pico-8 play session: hold → + tap 🅾

[t = 1 s] hold → ~1s, tap 🅾 ~2×
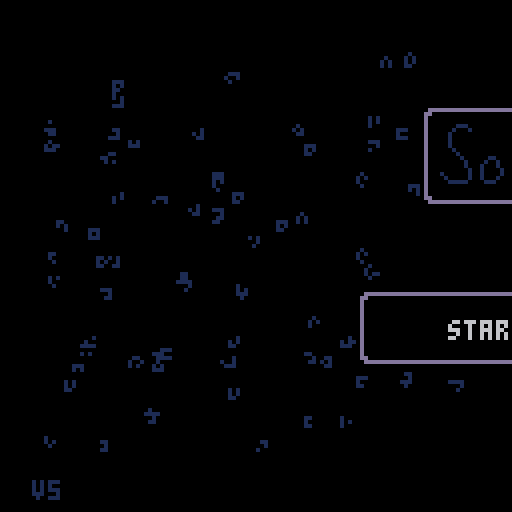
[t = 2 s] hold → ~2s, tap 🅾 ~4×
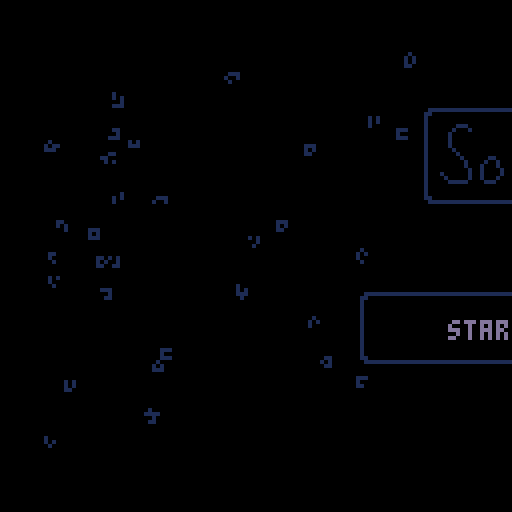
[t = 4 s] hold → ~4s, tap 🅾 ~7×
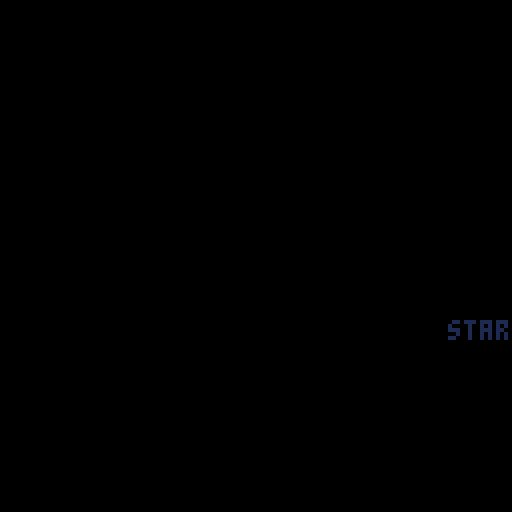

pico-8 cartridge
version 41
__lua__
--sokovirus
--by olivander65

--i hope you enjoy the game! 🐱
--the code was edited with an
--external editor near the end,
--so i don't promise it is
--organized well 웃

--blank desktop=(102*8,16*8)

function _init()
	ver="v5"
	mode=0 --0 for normal game, 1 for playlevel
	completedworlds={0,0,0}
	acheivement={0,0,0}
	menustars={0,0,0}
	debug={""}
	steps={0,0,0,0,0,0,0,0,0,0,0,0}
	beststeps={0,0,0,0,0,0,0,0,0,0,0,0}
	totalsteps=0
	--load cart data
	cartdata("sokovirus")
	menuitem(1, "reset data",
	function() clearcart() sfx(53) end
	)
	--load worlds and acheivements
	for i = 1,3 do
		completedworlds[i]=dget(i-1)--0,1,2
		acheivement[i]=dget(i+2)--3,4,5
		menustars[i]=dget(i+30)--31-33
	end

	totalsteps=dget(18)
	restartslide=false
	continue=false
	if completedworlds[1]+completedworlds[2]+completedworlds[3]>0 then
		continue=true
		--load steps data
		loadsteps()
	end

	
	--screen shake variables
	intensity = 0
	shake_control = 2
	ground_tile = 49
	goal_tile = 1
	--game timer
	t=0
	fadeperc=1
	
	cam_x,cam_y=0,0
	p_x,p_y=22,10
	level=1
	servertext={"server 1","server 2","server 3","stats"}
	servertextex={" - corpotech"," - xz news", " - safelink",""}
	--normal,squish up,squish right
	p_anims={112,116,117,118}
	
	p_ani=p_anims[1]
	--camera pos per lvl
	levelx={17,34,51,68,85,102,0,17,34,51,68,85,102}
	levely={0,0,0,0,0,0,16,16,16,16,16,16,16}

	--player pos per lvl
	plx={20,38,59,73,88,107,2,22,41,54,73,87}
	ply={9,10,12,7,8,9,26,22,22,25,25,25}
	
	newstext = "breaking news: an unknown computer virus is sweeping the city. lock your pc!"

	hubtext = {
		{">password: **********",
		">ipscan 132.55.23.1.8080",
		">select a server to begin"},
		{">message from employer:",
		">corpo tech down.",
		">two more to go. . ."},
		{">message from employer:",
		">news services disrupted.",
		">two more to go. . ."},
		{">message from employer:",
		">security measures dusted",
		">two more to go. . ."},
		{">message from employer:",
		">one last server. . .",
		">don't expect gratitude"},
	}

	boxtles={5,6,7,8,9,10,11}
	goaltles={21,22,23,24,25,26,27}

	dpal={0,1,1,2,1,13,6,4,4,9,3,13,1,13,14}

	dirx={-1,1,0,0,1,1,-1,-1}
	diry={0,0,-1,1,-1,1,1,-1}
	
	box={}
	goal={}
	--lock stuff
	lock={0,0,0}--keeps track of completed locks
	locksprite={64,64,64}
	lockpuff=0
	locktimer=0
	
	optsteps={30,35,65,75,100,115,115,50,50,115,100,62}--optimal steps
	slbx=nil --SLIDE BOX
	
	--particles
	part={}
	--scanline stuff
	showscan=true
	yscan=38
	yscanstart=38
	yscanend=120 -- -42+1

	blinkframe=0--used to blink text
	blinkcolor=7
	blinkindex=1
	menucountdown=-1
	init_menu()
	--used in wait function
	wait_time=0
	next_function=init_menu
	coin_puff=false
	show_coin=true
	templvl=level
	newsworks=true
end


function init_level()
	--music(32,1000)--level music
	yscan=yscanstart
	goal={}
	box={}
	buttbuff=-1	
	p_ox,p_oy=0,0--PLAYER OFFSET
	--OFFSET ALLOWS PLAYER TO SLIDE
	--INTO A GIVEN SPOT WITHOUT
	--LOSING POSITION		
	p_flp=false
	p_mov=nil
	p_t=0--ANIMATION TIMER (0 TO 1)
	_upd=upd_refresh_level
	_drw=drw_level
	--music(32,1000)
end
-->8
--update


function _update()
	blinktext()
	if intensity > 0 then shake() end
	t+=1--where we are in the anim
	_upd()
	--update particles
	updateparts()
end 

function lockanim(i)
	if locktimer<=1 then
		locksprite[i]+=2
	end
	locktimer-=1
end

function upd_open_lock()
	--prepare lock animation
	local lockdone = true
	for i=1,3 do
		--check to see if lock has animated
		if lock[i]==1 and locksprite[i]<70 then
			if locktimer<1 then
				lockpuff=i
				locktimer=5
			end
			lockanim(i)
			lockdone = false
		end
	end	
	if lockdone then
		wait_time=30
		next_function=upd_refresh_level--next function after wait
		_upd=upd_wait
	end
end


function upd_wait() 
	if wait_time <=0 then
		_upd=next_function
		fadeout(0.5)
	end
	wait_time-=1
	
end
function upd_wait_level_end()
	show_coin=false
	if wait_time <=0 then
		show_coin=true
		
		gameover = completedworlds[1]*completedworlds[2]*completedworlds[3]
		if gameover == 1 then
			init_gameover()
			music(0,10)
		else
			init_hub()
		end
		
		fadeout(0.5)
	end
	wait_time-=1
end

function loadsteps()
	for i=1,12 do
		steps[i]=dget(i+5)--6-17
	end
end

function init_gameover()
	--save menu stars
	for i=1,3 do
		dset(i+30,max(acheivement[i],menustars[i]))--31-33
		menustars[i]=dget(i+30)--31-33
	end
	
	--reset
	completedworlds={0,0,0}
	acheivement={0,0,0}
	steps={0,0,0,0,0,0,0,0,0,0,0,0}
	continue=false
	savecart()
	_upd=upd_gameover
	_drw=drw_gameover
end

function drw_gameover()
	cam_x=0
	cam_y=0
	camera(cam_x,cam_y)
	cls()
	rectfill2(1*8-2,5*8-2,14*8+4,10*8+3,0)--pc background color
	map()
	drawacheivements(menustars)
	rectfill2(2,126,16*8-4,2,6)--lower pc (prevent showing in shake)

	add_ani(p_ani,p_ani+3,16,4,10,40,false)
	print("thanks for playing!!!",22,40,11)
	add_ani(p_ani,p_ani+3,16,4,110,40,true)

	print("total game steps: "..totalsteps,34,48,3)
	
	--(_sa,_ea,_delay,_spd,_x,_y,_flp)
	add_grid(37,43,4,4,4*8,7*8,2,2)
	add_grid(37,43,3,4,7*8,7*8,2,2)
	add_grid(37,43,6,4,10*8,7*8,2,2)

	--circle for gold virus
	circfill(8*8+1,11*8+1,14,1)--outer circle
	circfill(8*8,11*8,14,11)--outer circle
	circfill(8*8,11*8,12,3)--inner circle
	
	
	local rtxt = "press ❎ to exit"
	print(rtxt,hcenter(rtxt),8*14,5)
	palt(0,false)
	palt(14,true)
	drawgrids()--draw grid animations
	draw_bas_ani()
	sdrawgrid(78,7*8,10*8+sin(time()-1),2,2)--gold virus
	palt(0,true)
	palt(14,false)
	drawparts()--particles
	draw_scanline()
end

function upd_gameover()
	if rnd(10)<1 then
		particleshatter(rnd(104),rnd(100),30,{7,10,9,1})
	end
	if btnp(5) then
		init()
	end
end

function checkacheivement(world,start)
	local give = true
	for i = start,start+3 do
		if steps[i]>optsteps[i] then
			give = false
		end
	end
	if give then
		acheivement[world]=1
	else
		acheivement[world]=-1--failed
	end
end

function savecart()
	if mode==0 then--story save
		for i = 1,3 do
			dset(i-1,completedworlds[i])--0,1,2
			dset(i+2,acheivement[i])--3,4,5
		end
	end
	--save steps data
	for i=1,12 do
		if steps[i]>0 then
			if mode==0 then
				dset(i+5,steps[i])--start at 6-17
			end
			if beststeps[i]==0 then
				beststeps[i]=steps[i]
				dset(i+18,steps[i])--save best steps
			elseif beststeps[i]>steps[i] then
				beststeps[i]=steps[i]
				dset(i+18,steps[i])--save best steps
			end
		end
	end
	dset(18,totalsteps)
end

function clearcart()
	for i=0,33 do
		dset(i,0)--reset cart data
	end
	extcmd("reset")
end

function newgame()
	for i=0,17 do
		dset(i,0)--reset cart data
		--keep steps and beststeps
	end
	completedworlds={0,0,0}
	acheivement={0,0,0}
	reload(0x1000, 0x1000, 0x2000)--reload map
	steps={0,0,0,0,0,0,0,0,0,0,0,0}
	init_hub()
	
	
end

function upd_game()
	btn_buffer()
	slideinamim()
	do_btn_buffer(buttbuff)
	buttbuff=-1
	if checksolved() then	
		if mode==0 then--story
			if level%4 == 0 then--end of world
				if level<5 then
					completedworlds[1]=1
					checkacheivement(1,1)
				elseif level<9 then
					completedworlds[2]=1
					checkacheivement(2,5)
				else
					completedworlds[3]=1
					checkacheivement(3,9)
				end
				wait_time=40
				_upd=upd_wait_level_end
				coin_puff=true
				savecart()
				sfx(53)--end world
			else
				intensity += shake_control--set the camera to shake
				level+=1
				modlvl=(level-1)%4+1
				lock[modlvl-1]=1--unlock previous lock
				_upd=upd_open_lock
				savecart()
				sfx(54)--end level
			end		
		elseif mode == 1 then--levels
			fadeout(0.5)
			savecart()		
			init_playlevel()
			
			sfx(54)--end level
		end
		
	end
end

function blinktext()
	local colors = {3,11,12,7}
	blinkframe+=1
	if blinkframe>blinkspeed then
		blinkframe=0
		blinkindex+=1
		if blinkindex > #colors then
			blinkindex=1
		end
		blinkcolor=colors[blinkindex]

	end
	
end

-->8
--draw

--WORKS FOR 2x2 AND SINGLE FRAME ANIMS
function create_ani_list(_sa,_ea,_delay,grid)
	local _ani={}
	--add delay
	if _delay>0 then
		for x=0,_delay do
			add(_ani,_sa)
		end
	end
	--add normal frames

	local length=_ea
	local skip=0
	if grid then
		length=(_ea-_sa)/2+_sa
	end
	for x=_sa,length do
		add(_ani,x+skip)
		if grid then
			skip+=1
		end
	end
	return _ani
end

function add_ani(_sa,_ea,_delay,_spd,_x,_y,_flp)
	local _ani = create_ani_list(_sa,_ea,_delay,false)
	local a={
		ani=_ani,
		spd=_spd,--SPD OF ANI LOWER BETTER?
		x=_x,
		y=_y,
		flp=_flp
	}
	add(anims,a)
end



function draw_bas_ani()
	for a in all(anims) do
		fm=getframe(a.ani,a.spd)
		drawspr(fm,a.x,a.y,a.flp)
	end
end

--ONLY ADD 2x2 ANIMATED GRIDS
function add_grid(_sa,_ea,_delay,_spd,_x,_y,_w,_h)
	
	local _ani=create_ani_list(_sa,_ea,_delay,true)
	
	local a={
		ani=_ani,
		spd=_spd,
		x=_x,
		y=_y,
		w=_w,
		h=_h

	}
	add(grids,a)
end

function drawgrids()
	for g in all(grids) do
		--SINCE LOOP STARTS AT 0
		gw,gh=g.w-1, g.h-1	
		for x=0,gw do
			for y=0,gh do
				sp=getframe(g.ani,g.spd)
				drawspr(y*16+sp+x,g.x+x*8,g.y+y*8,false)
			end
		end
	end
end


function sdrawgrid(stspr,_x,_y,_w,_h)
	_w,_h=_w-1,_h-1--since start 0	
	for x=0,_w do
		for y=0,_h do		
			drawspr(y*16+stspr+x,_x+x*8,_y+y*8,false)
		end
	end
end

function getframe(ani,spd)
	return ani[flr(t/spd)%#ani+1]
end

function drawspr(_spr,_x,_y,_flp)
	spr(_spr,_x,_y,1,1,_flp)	
end

function drawdeskandlocks()
	--(sa,ea,delay,spd,x,y,flp)
	--lower bar
	rectfill2(cam_x+1*8,cam_y+24,13*8+6,8,5)
	rectfill2(cam_x+1*8+1,cam_y+25,13*8+4,6,1)
	--if story mode
	if mode==0 then
		--monitor
		add_ani(96,98,0,6,cam_x+3*8,cam_y+1*8,false)
		--chord
		add_ani(99,102,4,4,cam_x+4*8,cam_y+1*8,false)
		--draw desk
		sdrawgrid(45,cam_x+2*8,cam_y+1*8,3,2)
		
		if coin_puff then
			particleshatter(16*3+cam_x+5*8+4,cam_y+1*8+4,15,{7,11,3})
			particleshatter(16*3+cam_x+5*8+4,cam_y+1*8+4,15,{7,11,3})
			particleshatter(16*3+cam_x+5*8+4,cam_y+1*8+4,15,{7,11,3})
			coin_puff=false			
		end
		if show_coin then--draw coin
			add_grid(37,43,4,4,16*3+cam_x+5*8,cam_y+1*8,2,2)
		end
	end
	drawgrids()--draw grid animations
	drawparts()--particles
	if mode==0 then
		drawlock()
	end
	draw_bas_ani()--draw non-grid animations
end

function drawbox(b)
 	drawspr(b.tle,b.x*8+b.ox,b.y*8+b.oy,false)
end

function drawlock()
	for i=1,3 do
		
		sdrawgrid(locksprite[i],16*(i-1)+cam_x+5*8,cam_y+1*8,2,2)
		if lockpuff == i then
			particlepuff(16*(i-1)+cam_x+5*8+4,cam_y+1*8+4,{7,6,5})--draw puff
			lockpuff=0
		end
	end	
end



function _draw()
	grids={}
	anims={}
	_drw()
	checkfade()
	--draw debug
	local offst=0
	for txt in all(debug) do
		print(txt,cam_x+10,cam_y+offst,8)
		offst+=8
	end
end

function drw_level()
	cls()
	rectfill2(cam_x+1*8-2,cam_y+5*8-2,14*8+4,10*8+3,0)--pc background color
	--CHANGE TRANSPARENCY COLR
	drawspr(21,cam_x+14*8,cam_y+4*8,false)--draw pc logo (has pink)
	palt(0,false)
	palt(14,true)
	map()
	for b in all(box) do
		drawbox(b)
	end
	--draw player
	if p_ani == p_anims[1] then
		add_ani(p_ani,p_ani+3,4,4,p_x*8+p_ox,p_y*8+p_oy,p_flp)
	else
		add_ani(p_ani,p_ani,4,4,p_x*8+p_ox,p_y*8+p_oy,p_flp)
	end
	--draw everything else in the game
	drawdeskandlocks()
	oprint8("level "..templvl,cam_x+hcenter("level "..templvl),cam_y+1,11,1)
	print("steps: "..steps[templvl].."/"..optsteps[templvl],cam_x+44+slidetimer,cam_y+26,6)
 	--RETURN TRANSPARENCY COLR
	palt(0,true)
	palt(14,false)
	draw_scanline()
	rectfill2(cam_x+2,cam_y+126,16*8-4,2,6)--lower pc (prevent showing in shake)
end

--tool

function oprint8(_t,_x,_y,_c,_c2)
	for i=1,8 do
		print(_t,_x+1,_y+diry[i],_c2)		
	end
	print(_t,_x,_y,_c)
end

function rectfill2(_x,_y,_w,_h,_c)
	rectfill(_x,_y,_x+max(_w-1,0),_y+max(_h-1,0),_c)
end
function rrectfill2(_x,_y,_w,_h,_c)--draws box with round corner
	rectfill2(_x,  _y+1,_w,_h-2,_c)
	rectfill2(_x+1,_y  ,_w-2,_h,_c)
end

function wait(_wait)
 repeat
		_wait-=1
		flip()
	until _wait<0
end
-->8
--gameplay

function moveplayer(dx,dy)--direction x and y are either 0, 1, or -1
	local newpx=p_x+dx
	local newpy=p_y+dy	
	
	if dx<0 then
		p_flp=true
	elseif dx>0 then
		p_flp=false
	end
	--planned tile to move to
	local tle=mget(newpx,newpy)
	--checkbox
	p_wall=false--used to change animations
	local bx = checkbox(newpx,newpy)
	--wall or box flag
	if fget(tle,0) or bx then
		p_sox=dx*8
		p_soy=dy*8
		p_ox,p_oy=0,0		
		p_mov=pbump--set to bump
		--box flag
		if bx then
			slbx=bx
			bx.dx=dx
			bx.dy=dy
		else
			sfx(61)--bump wall noise
		end
		p_wall=true
	else
		steps[level]+=1
		totalsteps+=1
		--no wall or box
		sfx(63)--walk sfx
		
		p_x+=dx
		p_y+=dy
		
		--SET OFFSET USED IN player loop
		p_sox=-dx*8
		p_soy=-dy*8
		
		p_ox,p_oy=p_sox,p_soy
		p_mov=pslide--set to slide into place
	end
	_upd=upd_p_loop--set player loop
	p_t=0
	
	
	
end

--this pauses player movement
--to animate
function upd_p_loop()
	btn_buffer()

	--wall animations
	if p_sox==0 then
		if p_wall then
			p_ani=p_anims[3]--bump wall
		else
			p_ani=p_anims[2]--squish up
		end
	else
		if p_wall then
			p_ani=p_anims[2]--squish left
		else
			p_ani=p_anims[3]--squish left
		end
	end
	p_t=min(p_t+0.3,1)

	p_mov() --moves the player offset by
	--trail particle
	particletrail(p_x*8+p_ox,p_y*8+p_oy)
	if p_t==1 then
		--call slide box
		p_ani=p_anims[1]--normal
		_upd=upd_game
		if slbx then
			movebox()
		end
	end
end

function pslide()
	p_ox=p_sox*(1-p_t)
	p_oy=p_soy*(1-p_t)
end

function pbump()
	local tme=p_t
	--go back the second half of the animation
	if p_t>0.5 then
		tme=1-p_t
	end
		p_ox=p_sox*tme
		p_oy=p_soy*tme
end

function btn_buffer()
	if buttbuff==-1 then
		buttbuff=getinput()
	end
end

function getinput()
	for i=0,5 do
		if btnp(i) then
			return i
		end
	end 
	return -1
end

function do_btn_buffer(_btn)
	if 0<=_btn and _btn<4 then
		moveplayer(dirx[_btn+1],diry[_btn+1])	
	end
 	if _btn==4 then--x key
		restartlevel()
 	end
	if _btn==5 and mode==1 then
		sfx(61)--select noise
		fadeout()
		init_playlevel()
	end
end

function restartlevel()
	particlepuff(p_x*8,p_y*8,{7,11,3})
	restartslide=true
	init_codeslide()
	steps[level]=0
end
 
function init_codeslide()
	intensity += shake_control--set the camera to shake
	sfx(60)--slide noise
	--set the offset counter

	p_sox=(p_x-plx[level])*8--used to set p_ox (starting offset)
	p_soy=(p_y-ply[level])*8--used to set p_oy
	--set player to starting location
	p_x=plx[level]
	p_y=ply[level]
	p_ox,p_oy=p_sox,p_soy
	p_mov=pslide
	_upd=upd_codeslide--set player loop
	p_t=0
end

function upd_codeslide()
	btn_buffer()
	p_t=min(p_t+0.1,1)
	p_ani=p_anims[4]
	p_mov() --moves the player offset by
	particlecode(p_x*8+p_ox,p_y*8+p_oy,17,{7,11,3})--code trail particle
	if p_t==1 then
		particlepuff(p_x*8,p_y*8,{7,11,3})
		--call slide box
		p_ani=p_anims[1]--normal
		init_level()
	end
end

function checksolved()
	local solved = true	
	for g in all(goal) do
		if checkbox(g.x,g.y) then
			mset(g.x,g.y,goal_tile)
			if not g.flg then
				g.flg = true
				sfx(59)--click square into place
				intensity += 0.5--set the camera to shake
				particleshatter(g.x*8,g.y*8,15,{11})
  			end
		else
			mset(g.x,g.y,g.gf)
			g.flg=false
			solved = false
		end
	end
	return solved
end

function upd_refresh_level()
	local lx=levelx[level]
	local ly=levely[level]
	steps[level]=0
	if restartslide then
		restartslide=false
		slidetimer=0
	else
		slidetimer=40
	end
	menu_anim = true--used for menu animations
	reload(0x1000, 0x1000, 0x2000)
	--restart lock for new world
	if level==5 or level == 9 or level == 1 then
		lock={0,0,0}
		locksprite={64,64,64}
	end
	cam_x=8*lx
	cam_y=8*ly
	camera(cam_x,cam_y)--pixel location
	--player stuff
	if plx[level]+ply[level]>0 then
		p_x=plx[level]
		p_y=ply[level]
	else
		p_x=lx+1
		p_y=ly+5
	end

	--INITIALIZE BOX AND GOAL
	box={}
	goal={}
	--LOAD UP THE BOXES AND GOALS
	for x=lx,lx+15 do
		for y=ly,ly+15 do
			tle=mget(x,y)
			--ALL THE BOX TYPES
			for t in all(boxtles) do
				if t==tle then
					particlepuff(x*8,y*8,{7,6,5})
					addbox(tle,x,y)
					palt(0,false)
					palt(14,true)
					mset(x,y,ground_tile)--SET GROUND TYLE
					palt(0,false)
					palt(14,true)
				end
			end
			--ALL THE GOAL TYPES
			for t in all(goaltles) do
				if t==tle then
					addgoal(tle,x,y)
				end
			end
		end
	end
	
	templvl=level--set the temp level to the actual level
		--set the state for the game
	_upd=upd_game 
	_drw=drw_level
end


-->8
--ui and juice

function shake()
	local shake_x=rnd(intensity) - (intensity /2)
	local shake_y=rnd(intensity) - (intensity /2)
  
	--offset the camera
	camera( shake_x + cam_x, shake_y + cam_y)
  
	--ease shake and return to normal
	intensity *= .9
	if intensity < .3 then 
		intensity = 0 
		camera(cam_x,cam_y)
	end
  end


function draw_scanline()
	--(_x,_y,_w,_h,_c)
	if showscan then
		rectfill2(cam_x+6,cam_y+yscan,116,1,3)

		showscan = false
	else
		showscan = true
		if yscan >= yscanend then
			yscan = yscanstart
		else
			yscan+=1
		end
		showscan=true
	end
end

function dofade()
 local p,kmax,col,k=flr(mid(0,fadeperc,1)*100)
 for j=1,15 do
  col = j
  kmax=flr((p+j*1.46)/22)
  for k=1,kmax do
   col=dpal[col]
  end
  pal(j,col,1)
 end
end


function fadeout(spd,_wait)
 if (spd==nil) spd=0.04
 if (_wait==nil) _wait=0
 repeat
  fadeperc=min(fadeperc+spd,1)
  dofade()
  flip()
 until fadeperc==1
 wait(_wait)
end

function checkfade()
	if fadeperc>0 then
		fadeperc=max(fadeperc-0.04,0)
		dofade()
	end
end


--menu
--(will move to ui when done)

function init_menu()
	blinkspeed=10
	music(0,10)
	frame=0
	msg={
		lines={},
		pos=0,
		rate=2,
		len=0
	     }
	     
	lines={
		"----------------------",
		">message from employer:",
		">your mission is the",
		">following,",
		">1) load user 42.42.10",
		">2) execute server scan",
		">3) break their ice",
		">3) delete all files",
		" .  .  .",
		">failure is not an option.",
	     }
	setmsg(lines)
	slidetimer = 200--used for menu animations
	menu_anim = true--used for menu animations
	if continue then
		menuoptions={"continue game","start new game","play a level"}
	else
		menuoptions={"start new game","play a level"}
	end
	
	menuselect=1
	menutext=menuoptions[menuselect]--set initial text
	--menu text moving
	m_ox=0
	mdx=0--menu direction x
	reversemenu=false
	_upd=upd_menu
	_drw=drw_menu
	
end

function hcenter(s)
	return 64-#s*2
    end

--might not use opening message
function updatemessage()
	if (frame%msg.rate==0) then
		msg.pos+=1
	end   
	frame+=1
end

function menuparticles()
	--create particles
	for i=1,3 do
		local rx = rnd(104)--random place to start rain
		local ry = rnd(100)
		local age = rnd(50)+10 -- age of particle
		particlecode(8+rx,10+ry,age,{11,3,1})
	end
end

function init_slidemenu()
	--add slide logic
	p_t=0
	m_sox=mdx*16
	sfx(63)
	m_ox=m_sox
	_upd=upd_slidemenu
	menutext=menuoptions[menuselect]

end


function upd_slidemenu()
	--slide
	p_t=min(p_t+0.4,1)
	m_ox=m_sox*(1-p_t)
	--return hub control
	if p_t==1 then
		_upd = upd_menu
		p_t=0
	end
end


function upd_menu()
	--updatemessage()
	mdx=0
	menuparticles()
	if menucountdown<0 then
		local _btn = getinput()
		if _btn==4 then
			sfx(47)--start game
			music(-1)--stop music
			blinkspeed=1
			menucountdown=20	
		elseif _btn==0 and menuselect>1 then --left
			menuselect-=1
			mdx=-1
			init_slidemenu()
		elseif _btn==1 and menuselect<#menuoptions then --right
			menuselect+=1
			mdx=1
			init_slidemenu()
		end
	else
		menucountdown-=1
		if menucountdown<=0 then			
			menucountdown=-1
			fadeout()
			part={}--clear particles
			if #menuoptions==3 then
				if menuselect==1 then
					init_hub()--continue
				elseif menuselect==2 then
					newgame()
				elseif menuselect==3 then
					init_playlevel()
				end
			else
				--new game
				if menuselect==1 then
					newgame()
				elseif menuselect==2 then
					init_playlevel()
				end
			end
			
		end
	end
end


function drw_menu()
	cls()
	drawparts()--particles

	--draw splash image
	rrectfill2(30+slidetimer,27,69,24,6)--outline
	rrectfill2(31+slidetimer,28,67,22,0)--center
	sdrawgrid(103,32+slidetimer,31,8,2)--(stspr,_x,_y,_w,_h)
	
	--character
	rrectfill2(54-slidetimer,52,20,20,6)--outline
	rrectfill2(55-slidetimer,53,18,18,0)--center
	
	add_ani(p_ani,p_ani+3,16,4,60-slidetimer,58,false)--(_sa,_ea,_delay,_spd,_x,_y,_flp)

	--menu prompt
	--(_x,_y,_w,_h,_c)
	rrectfill2(14+slidetimer,73,100,18,6)--outline
	rrectfill2(15+slidetimer,74,98,16,0)--center
	if menuselect==1 then
		for i=1,3 do
			if menustars[i]==1 then
				local colr=10+2*i
				oprint8("★", 44+8*i+slidetimer+m_ox, 90+sin(time()),8+2*i,1)
			end
		end
	end
	
	oprint8(menutext,hcenter(menutext)+slidetimer+m_ox,80,blinkcolor,1)
	if menuselect>1 then
		oprint8("⬅️",18+slidetimer-sin(time()*2),80,12,1)
	end
	if menuselect<#menuoptions then
		oprint8("➡️",101+slidetimer+sin(time()*2),80,12,1)
	end

	palt(0,false)
	palt(14,true)
	draw_bas_ani()
	palt(0,true)
	palt(14,false)
	
	print(ver,8,120,5)
	slideinamim()

end

function slideinamim()
	if menu_anim then
		if slidetimer < 0 then
			slidetimer += 2
			if slidetimer == 0 then
				menu_anim = false
			end
		
		elseif slidetimer > -32 then
			slidetimer -= 4
		end
	end

end


function drawmessage()
	offset=0
	y=0

	if(frame%msg.rate==0 and msg.pos<msg.len) then
		if sfx1 then
		 	sfx(50)--type noise
		else
			sfx1=true
		end
	end
	for l in all(msg.lines) do
		off=msg.pos-offset
		if (off<0) then
			break
		end

		linepos=min(#l,off)
		if l[linepos]==" " then
			sfx1=false
		end
		out=sub(l,0,linepos)
		print(out,wnd.l+5,wnd.t+y+5,3)
		offset+=#l
		y+=6
	end
end

function init_playlevel()
	--load best steps
	for i=1,12 do
		beststeps[i]=dget(i+18)--19-30
	end
	lvlsel=0
	lvl_y=8*(lvlsel)+15
	lvl_oy,lvl_soy=0,0
	mode=1
	cam_x,cam_y=0,0
	camera(cam_x,cam_y)
	_drw=drw_playlevel
	_upd=upd_playlevel
	
end


function upd_playlevel()
	local _btn=getinput()
	if _btn==⬆️ then	--up
		prevlvlsel=lvlsel
		lvlsel=(lvlsel-1)%12
		sfx(52)--move cursor noise
		init_lvlselmove()
	elseif _btn==⬇️ then--down
		prevlvlsel=lvlsel
		lvlsel=(lvlsel+1)%12
		sfx(52)--move cursor noise
		init_lvlselmove()
	elseif _btn==🅾️ then
		intensity += shake_control--set the camera to shake
		for i=0,7 do
			particlepuff(26+i*10, lvl_y+lvl_oy,{6,5,1})	
			particleshatter(26+i*10, lvl_y+lvl_oy,15,{11})	
		end
		sfx(51)--select noise
		music(-1)
		level=lvlsel+1
		_upd = upd_wait_for_particle--load the level
	elseif _btn==❎ then
		--return to menu
		sfx(61)--select noise
		init_menu()
		fadeout()
	end
end

function init_lvlselmove()
	p_t=0
	--if we are going from 0->3 or 3->0
	if (prevlvlsel == 11 and lvlsel == 0)
	or  (prevlvlsel==0 and lvlsel==11) then
		lvl_oy=0
		p_t=1
	else
		lvl_soy=8*(prevlvlsel-lvlsel)
		lvl_oy=lvl_soy
	end
	lvl_y=8*(lvlsel)+15
	_upd = upd_lvlselcursor_loop
end

--used to move the cursors and shake them
function upd_lvlselcursor_loop()
	--slide
	p_t=min(p_t+0.4,1)
	lvl_oy=lvl_soy*(1-p_t)
	--particles
	particlerectangle(26,lvl_y+lvl_oy,80)
	--return hub control
	if p_t==1 then
		_upd = upd_playlevel
	end
end


function drw_playlevel()
	cls(5)
	--(_x,_y,_w,_h,_c)
	rrectfill2(14,4,100,120,6)--outline of page
	rrectfill2(15,5,98,118,0)--center of page
	oprint8("select a level",hcenter("select a level"),8,11,1)
	drawparts()--particles
	for i=1,12 do
		local colr=3--dark green
		if i==(lvlsel+1) then
			colr=11--light green (for text)
			rectfill2(26,lvl_y+lvl_oy,80,7,3)
		end
			print("level "..i,26,8+i*8,colr)
			local best = beststeps[i]
			if best==0 then
				best=""
			end
			print("score: "..best,64,8+i*8,colr)		
	end
	local rtxt = "press ❎ to exit"
	print(rtxt,hcenter(rtxt),8*14+2,5)

end

--might not use opening message
function setmsg(lines)
	msg.lines=lines
	msg.pos=0
	msg.len=0
	sfx1=false
	for l in all(lines) do
	 msg.len+=#l
	end
end

--hub

function sethubtext()
	local c = completedworlds
	if cmplist(c,{0,0,0}) then
		return hubtext[1]
	elseif cmplist(c,{1,0,0}) then
		return hubtext[2]
	elseif cmplist(c,{0,1,0}) then
		return hubtext[3]
	elseif cmplist(c,{0,0,1}) then
		return hubtext[4]
	elseif c[1]+c[2]+c[3]>1 then
		return hubtext[5]
	end


	return ""
end

function cmplist(_a,_b)
	for i=1,#_a do
		if _a[i]!=_b[i] then
			return false
		end
	end
	return true
end


function init_hub()
	mode=0--story mode
	hubsel=0
	hub_x, hub_y=0,8*(9+2*hubsel)
	hub_oy,hub_soy=0,0
	cam_x,cam_y=0,0
	camera(0,0)	
	msg={
		lines={},
		pos=0,
		rate=2,
		len=0
	     }
	wnd={l=9,t=40}        
	lines=sethubtext()
	setmsg(lines)

	_upd=upd_hub
	_drw=drw_hub
	music(24,100)--hub music
end


function upd_wait_for_particle()
	if #part <= 0 then
		--level=4-- (used for debuging)
		init_level()
		fadeout()
	end
end

function init_hubmove()
	p_t=0
	--if we are going from 0->3 or 3->0
	if prevhubsel + hubsel == 3 and (prevhubsel==0 or hubsel==0) then
		hub_oy=0
		p_t=1
	else
		hub_soy=8*(prevhubsel-hubsel)
		hub_oy=hub_soy
	end
	hub_y=8*(9+1.5*hubsel)
	_upd = upd_hubcursor_loop
end

--used to move the cursors and shake them
function upd_hubcursor_loop()
	--slide
	p_t=min(p_t+0.4,1)
	hub_oy=hub_soy*(1-p_t)
	--particles
	particlerectangle(26, hub_y+hub_oy,80)
	--return hub control
	if p_t==1 then
		_upd = upd_hub
	end
	 
end

function upd_hub()
	updatemessage()
	local _btn=getinput()
	if _btn==⬆️ then	--up
		prevhubsel=hubsel
		hubsel=(hubsel-1)%4
		sfx(52)--move cursor noise
		init_hubmove()
	elseif _btn==⬇️ then--down
		prevhubsel=hubsel
		hubsel=(hubsel+1)%4
		sfx(52)--move cursor noise
		init_hubmove()
	elseif _btn==4 then
		if hubsel == 3 then--go to progress view
			init_stats()
			fadeout(0.5)
			sfx(51)--select noise
		elseif completedworlds[hubsel+1]==1 then
			sfx(61)--cant choose world
		else
			intensity += shake_control--set the camera to shake
			for i=0,7 do
				particlepuff(26+i*10, hub_y+hub_oy,{6,5,1})	
				particleshatter(26+i*10, hub_y+hub_oy,15,{11})	
			end
			sfx(51)--select noise
			music(-1)
			level=hubsel*4+1
			_upd = upd_wait_for_particle
		end
	end
end

function txtscroll(txt,x,y,w,spd,c)
	clip(x,y,w,5)--sets the clicking region of draw state
	local len=#txt*4+w
	local ox=(t/spd)%len
	print(txt,x+w-ox,y,c)
	clip()
     end

function drw_hub()
	cls(5)
	--news bar
	rectfill2(1*8-3,2,14*8+6,10,6)
	rectfill2(1*8-2,3,14*8+4,8,1)
	if completedworlds[2]==1 then --break news server
		print("bre0k1n8 n@w$: )(^$★+=_🐱🐱",1*8,5,8)
	else
		txtscroll(newstext,1*8-2,5,14*8+4,2,7)
	end

	--draw acheivement
	drawacheivements(acheivement)
	
	rectfill2(1*8-2,5*8-2,14*8+4,10*8+3,0)--pc background color
	map()
	--middle bar
	for i=0,13 do
		line((1+i)*8+1,64+4,(2+i)*8-2,64+4,3)
	end
	rectfill2(2,126,16*8-4,2,6)--lower pc (prevent showing in shake)
	
	--draw green > cursor
	add_ani(2,3,3,10, 8,hub_y+hub_oy, false)

	drawmessage()
	drawparts()--particles

	--selection rectangles
	for i=1,4 do
		local txt =""
		local colr=3--dark green
		local ys=(8+1.5*i)*8-4--10,12,14
		if i==(hubsel+1) then
			colr=11--light green (for text)
			rectfill2(26,hub_y+hub_oy,80,7,3)
		end
		txt=servertextex[i]
		if completedworlds[i]==1 then
			--draw server icon
			drawspr(27+i,16,ys,false)
			--draw red cross
			line(8*2,ys,8*3-1,ys+7,8)
			line(8*3-1,ys,8*2,ys+7,8)
			colr=5--dark grey (closed server)
			txt=" [error 404]"
		else
			--draw bounce server icon
			drawspr(27+i,16,ys+sin(time()),false)
		end
		print(servertext[i]..txt,26,ys+1,colr)
	end
	draw_bas_ani()
	drawgrids()
	draw_scanline()
end

function drawacheivements(_acheiv)
--draw acheivement
	print("optional",1*8,15,6)
	print("rewards",1*8,23,6)
	for i=1,3 do
		rrectfill2(((i-1)*3+6)*8,14,2*8+2,17,1)--holder background
		rrectfill2(((i-1)*3+6)*8-1,13,2*8+2,17,15)--holder
		if _acheiv[i]==1 then
			sdrawgrid(70+i*2,((i-1)*3+6)*8,13,2,2)
		elseif _acheiv[i]==-1 then
			rrectfill2(((i-1)*3+6)*8-1,13,2*8+2,17,6)
		end
	end
end

function init_stats()
	music(-1)
	loadsteps()
	_upd=upd_stats
	_drw=drw_stats
end

function upd_stats()
	local _btn=getinput()
	if _btn==5 then
		init_hub()
		fadeout()
	end

end

function drw_stats()
	cls(5)
	rectfill2(1*8-2,5*8-2,14*8+4,10*8+3,0)--pc background color
	map()
	drawacheivements(acheivement)
	rectfill2(2,126,16*8-4,2,6)--lower pc (prevent showing in shake)

	local _ts="total game steps: "..totalsteps
	print(_ts,hcenter(_ts),40,3)
	print("current run:",hcenter("current run:"),50,3)
	
	
	local lvl = 1
	local completed = "★ optimal!"
	local col = 12
	for i = 1,3 do
		if steps[lvl]>0 then
			for i = 0,3 do
				if steps[lvl+i]>optsteps[lvl+i] and steps[lvl+i]>0 then
					completed = "😐 no reward"
					col = 9
				end
			end
		else
			completed=""	
		end
		print("server "..i..": ",8,40+i*9*2,11)
		print(completed,46,40+i*9*2,col)
		local steptext = ""
		for i=0,3 do
			steptext = steptext.." "..steps[lvl+i].."/"..optsteps[lvl+i]
		end

		print(steptext,8,48+i*9*2,3)
		lvl=lvl+4
		completed = "★ optimal!"
	end
	local _t = "press ❎ to exit"
	print(_t,hcenter(_t),8*14,5)
	draw_scanline()
end

-->8
--box and goal

--goal
function addgoal(tle,gx,gy) 
	local g={
		gf=tle,--tile normally
		x=gx,
		y=gy,
		flg=false
	}
	add(goal,g)
end

--box movement
function addbox(btle,bx,by) 
	local b={
		x=bx,
		y=by,
		ox=0,
		oy=0,
		tle=btle
	}
	add(box,b)
end

function checkbox(x,y)
	for b in all(box) do
 	if b.x==x and b.y==y then
 		return b
 	end
 end
 return false--NO BOX FOUND
end

function movebox()
	pushto=mget(slbx.x+slbx.dx,slbx.y+slbx.dy)
	--IF WALL
	slbx.mov=boxslide
	if fget(pushto,0) or checkbox(slbx.x+slbx.dx,slbx.y+slbx.dy) then
		sfx(61) -- wall noise
		slbx.mov=boxbump
		slbx.sox=slbx.dx*8
		slbx.soy=slbx.dy*8
		slbx.ox,slbx.oy=0,0
	else
		--PUSH BLOCK	
		slbx.x+=slbx.dx--SET NEW DESTINATION
		slbx.y+=slbx.dy
		slbx.sox=-slbx.dx*8--STARTING OFFSET
		slbx.soy=-slbx.dy*8
		slbx.ox,slbx.oy=slbx.sox,slbx.soy
		sfx(62)--push sound
		steps[level]+=1
		totalsteps+=1
	end
	p_t=0
	_upd=upd_box_loop
end

--LOOP UNTIL BOX FINISHES MOVING
function upd_box_loop()
	btn_buffer()
	p_t=min(p_t+.4,1)
	slbx.mov(p_t)
	particletrail(
	slbx.x*8+slbx.ox+4,
	slbx.y*8+slbx.oy+4)
	
	if p_t==1 then
		_upd=upd_game
		slbx=nil
	end
end

function boxslide(p_t)
	slbx.ox=slbx.sox*(1-p_t)
	slbx.oy=slbx.soy*(1-p_t)	
end

function boxbump(p_t)
	local tme=p_t
	--go back the second half of the animation
	if tme>0.5 then
		tme=1-p_t
	end
	slbx.ox=slbx.sox*tme
	slbx.oy=slbx.soy*tme
end

-->8
--particles

-- add a particle
function addpart(_x,_y,_dx,_dy,_type,_rad,_maxage,_col)
	local _p = {}
	_p.x=_x
	_p.y=_y
	_p.dx=_dx
	_p.dy=_dy
	_p.typ=_type
	_p.rad=_rad--radius of circle if used
	_p.orad=_rad--original radius
	_p.mage=_maxage
	_p.age=0
	_p.col=0--also sprite val
	_p.color_array=_col

	add(part,_p)
end
--4:19
-- spawn a trail
function particletrail(_x,_y)
	if rnd()<0.5 then
		local _ang=rnd()
		local _ox=sin(_ang)*2*.6
		local _oy=cos(_ang)*2*.6
		addpart(
			_x+_ox+4,
			_y+_oy+4,
			0,--dx
			0,--dy
			0,--type
			0,--radius
			15+rnd(10),
			{11,3,1}
		)
	end
end

function particlecode(_x,_y,_age,_col)
	for i=1,10 do
		local _ang=rnd()
		local _ox=sin(_ang)*2*.6
		local _oy=cos(_ang)*2*.6
		addpart(
			_x+_ox+4,
			_y+_oy+4,
			0,--dx
			0,--dy
			1,--type
			0,--radius
			_age,--age
			_col
		)
	end
end

function particlerectangle(_x,_y,_w)
	addpart(
		_x,
		_y,
		0,
		0,
		3,--type
		_w,--radius/width
		5,--age
		{11,3,1}
	)
end

function particlepuff(x,y,col)
	for i=0,10 do
		local _ang=rnd()
		local _dx=sin(_ang)*2
		local _dy=cos(_ang)*2
		addpart(
			x+4,
			y+4,
			_dx,--dx
			_dy,--dy
			2,--type
			rnd(5),--radius
			10,--age
			col
		)
	end
end

--place brick in slot
function particleshatter(x,y,age,col)
	for i=0,10 do
		local _ang=rnd()
		local _dx=sin(_ang)*1
		local _dy=cos(_ang)*1
		addpart(
			x+4,
			y+4,
			_dx,
			_dy,
			1,--type
			0,--radius
			age,--age
			col--color
		)
	end
end


function updateparts()
	local _p
	for i=#part,1,-1 do
		_p=part[i]
		_p.age+=1
		local agperc=_p.age/_p.mage--AGPERC 0->1
		if _p.age > _p.mage then
			del(part,part[i])
		else
		 -- change colors
			if #_p.color_array==1 then
				_p.col = _p.color_array[1]
			end
			--FLR(PERCENT*#ARRAY) = THE INDEX OF THE COLOR
			local _ci =1+flr(agperc*#_p.color_array)
			_p.col = _p.color_array[_ci]
		end
		
		--shatter particle
		if _p.typ == 1 then
		--	_p.dy+=0.1
		end
		
		--puff particle
		if _p.typ == 2 then
			local _ci = 1-agperc
			_p.rad = _ci*_p.orad
			--friction
			_p.dx=_p.dx*0.84
			_p.dy=_p.dy*0.84
			-- _p.rad -= 0.4
			-- if _p.rad < 0 then
			-- 	_p.r=0
		end

		--move particle
		_p.x+=_p.dx
		_p.y+=_p.dy
	end
end

function drawparts()
	for i=1,#part do
		_p=part[i]
		-- pixel particle
		if _p.typ == 0 or _p.typ == 1 then
			pset(_p.x,_p.y,_p.col)
		elseif _p.typ == 2 then
			circfill(_p.x,_p.y,_p.rad,_p.col)
		elseif _p.typ == 3 then--rectangle particle
			rectfill2(_p.x,_p.y,_p.rad,7,_p.col)
		end
	end
end
__gfx__
00000000bbbbbbbb000000000000000000d66600e4eeeeeeeeeeeeeeeeeeeeeeeeeeeeeeeeeeeeeeeeeeeeeeeeeeee4e00000000000000000000000000000000
00000000b333333b000030000000000000d766004e4eeeeee55555eeee6ee6eee656565eeeddddeeee5555eeee5554ee00000000000000000000000000000000
00700700b333333b000003000000000000d67600e49eeeeee522225ee555555ee777775eed1111dee586685ee555451e00000000000000000000000000000000
00077000b333333b000000300000000000d76700eee9eeeee522225ee522225ee7ddd75eed1dd1dee565565ee555551e00000000000000000000000000000000
00077000b333333b000003000000000000d67600eeee9eeee555555ee544445ee777775eed1dd1dee575575ee555551e00000000000000000000000000000000
00700700b333333b000030000000000000d66700eeeae9eee599995ee555555ee7ddd75eed1111de55755755e555551e00000000000000000000000000000000
00000000b333333b000000000000000000d66600eeeeae9ee5aaaa5eee6ee6eee77777eeeeddddee5e5ee5e5ee1111ee00000000000000000000000000000000
00000000bbbbbbbb000000000000000000d66600eeeeeae9eeeeeeeeeeeeeeeeeeeeeeeeeeeeeeeeeeeeeeeeeeeeeeee00000000000000000000000000000000
dddddd5e666666660066666666666666666666005555555ee464464ee444444e65555556eeeeeeeeeeeeeeeeeeeeeeee066666600d0000d00000000000000000
dddddd5e666666860066666666666666666666006666666e464444644444444466666666eddddddeee4744eeee5555ee06bbbb600d0000d00666666000000000
dddddd5e66666a7e0066666666666666666666006655566e464444644644446466c6cc66dddd38dee574474ee559955e06bbbb600d0000d00633336000008000
dddddd5e666666c6006666666666666666666600e5e5e5ee44644644445555446c6666c6dddddddee744744e599aa99506bbbb600d0550d00633336000097f00
dddddd5e666666660066666666666666666666005566655e4a6aa6a444dddd446c6666c6d55555dee577447e5aaaaaa506dddd60056666500666b86000a777e0
dddddd5edddddddd00666dddddddddddddd666006666666e496996944644446466cc6c66d66666dee744474e59999995065555600566b85006655660000b7100
5555555e0000000000666d000000000000d666005555555e455555544444444466666666dddddddee544744e5aaaaaa50666666005555550066666600000c000
eeeeeeee0000000000666d000000000000d66600eeeeeeeee555555ee444444ee666666eeeeeeeeeee4744ee5555555500000000000000000000000000000000
2222225e0000000000666d0000666d0000d66600eeeee66666eeeeeeeeeeeee6eeeeeeeeeeeeeee6eeeeeeeeeeeeeee6eeeeeeeeeeeeeeeeeeeeeeeeeeeeeeee
2222225edddddddd00666d0000667d0000d66600eee665555566eeeeeeeeee656eeeeeeeeeeeee666eeeeeeeeeeeee656eeeeeeeeeeeeeeeeeeeeeeeeeeeeeee
2222225e6666666600666d0000676d0000d66600ee655ddddd556eeeeeeee65d66eeeeeeeeeeee666eeeeeeeeeeee66d56eeeeeeeeeeeeeeeeeeeeeeeeeeeeee
2222225e6666666600666d0000767d0000d66600e65dddd6dddd56eeeeee65ddd66eeeeeeeeeee666eeeeeeeeeee66ddd56eeeee4eeeeeeeeeeeeeeeeeeeeeee
2222225e6b55555600666d0000676d0000d66600e65ddd6d6ddd56eeeeee65ddd66eeeeeeeeeee666eeeeeeeeeee66ddd56eeeee4eeeeeeeeeeeeeeeeeeeeeee
2222225e6666666600666d0000766d0000d6660065ddd6ddd6ddd56eeee65dd6dd66eeeeeeeeee66eeeeeeeeeee66dd6dd56eeee4eeeeeeeeeeeeeeeeeeeeeee
5555555e0000000000666d0000666d0000d6660065ddd66dd6ddd56eeee65dd6dd66eeeeeeeeee66eeeeeeeeeee66dd6dd56eeee54eeeeeeeeeeeeeeeeeeeeee
eeeeeeee0000000000666d0000666d0000d6660065ddd666d6ddd56eeee65dd6dd66eeeeeeeeee66eeeeeeeeeee66dd6dd56eeee54eeeeeeeeeeeeeeeeeeeeee
9999995eeeeeeeee00666d000000000000d6660065ddd666d6ddd56eeee65dd6dd66eeeeeeeeee66eeeeeeeeeee66dd6dd56eeee54eeeeee666ddddddddddddd
9999995eeeeeeeee00667dddddddddddddd7660065ddd6ddd6ddd56eeee65dd6dd66eeeeeeeeeee6eeeeeeeeeee66dd6dd56eeeee54eeeeedddddd555555555d
9999995eeeeeeeee006667666666666666766600e65ddd6d6ddd56eeeeee65ddd66eeeeeeeeeeee66eeeeeeeeeee66ddd56eeeeee544444e55555deeeeeeee5d
9999995eeeeeeeee006666666666666666666600e65dddd6dddd56eeeeee65ddd66eeeeeeeeeeee66eeeeeeeeeee66ddd56eeeeee545554eeeee5deeeeeeee5d
9999995eeeeeeeee006666666666666666666600ee655ddddd556eeeeeeee65d66eeeeeeeeeeee666eeeeeeeeeeee66d56eeeeeee45eeee4eeee5deeeeeeee5d
9999995eee3eeeee006666666666666666666600eee665555566eeeeeeeeee666eeeeeeeeeeeee666eeeeeeeeeeeee666eeeeeeee45eeee4eeee5deeeeeeee5d
5555555eeeeeeeee000000000000000000000000eeeee66666eeeeeeeeeeeee6eeeeeeeeeeeeeee6eeeeeeeeeeeeeee6eeeeeeee45eeeeee4eee5deeeeeeee5d
eeeeeeeeeeeeeeee000000000000000000000000eeeeeeeeeeeeeeeeeeeeeeeeeeeeeeeeeeeeeeeeeeeeeeeeeeeeeeeeeeeeeeee45eeeeee4eee5deeeeeeee5d
e55555555555555ee59999999999945ee59999999999945ee55555555555555e000000000000000000006666666000000000000000000000ea91eeeeeeeeea91
e59999999999945ee59999999999945ee59999999999945ee53333333333315e000dddddd00000000066ddd8ddd660000000000000000000ea91eeeeeeeeea91
e59999999999945ee59999999999945ee59999999999945ee53333333333315e0dd555555dd0000006dddd888dddd6000066666666660000eeea91eeeeea91ee
e59999999999945ee59999999999945ee59999999999945ee55335555553155ed5555555555d00006dddd8d8d8dddd600666666666666100eeea91eeeeea91ee
e59999999999945ee59999999999945ee55995555559455eee5335eeee5315eeddd555555ddddd006dddd8d8dddddd600663333333366100eeaaaaaaaaaaa91e
e59999999999945ee55995555559455eee5995eeee5945eeee5555eeee5555eedddddddddddd1dd06dddd8d8dddddd600663333333366100eeaaaaaaaaaaa91e
e55995555559455eee5995eeee5945eeee5555eeee5555eeeeeeeeeeeeeeeeeedddbddddbddd01dd6dddd8d8d8dddd600663333333366100eea900690069a91e
ee599559455945eeee555555555555eeeeeeeeeeeeeeeeeeeeeeeeeeeeeeeeeeddddbddbdddd001d06dddd888dddd6100663b33333366100eea900990099a91e
e55555594555555eeeeeee5945eeeeeeeeeeee5555eeeeeeeeeeeeeeeeeeeeeeddddbbbbdddd000d0066ddd8ddd661000663bbbb3d366100eea900000000a91e
e59999999999945ee55555594555555eeeeeee5945eeeeeeeeeeee5555eeeeeedddbdbbdbddd00dd00006666666110000663333333366100eea900000000a91e
e59999999999945ee59999999999945ee55555594555555eeeeeee5315eeeeeedddbddddbddd0dd100006666666100000666666666666100a91eaaaaaaa91ea9
e59999999999945ee59999999999945ee59999999999945ee55555531555555eddddbddbdddddd1000006666666100000666566666866100a91eaaaaaaa91ea9
e59999999999945ee59999999999945ee59999999999945ee53333333333315edddddddddddd110000006666666100000665556668666100a91eeeeeeeeeeea9
e54444444444445ee54444444444445ee59999999999945ee53333333333315e1dddddddddd1000000006611116100000666566666666100a91eeeeeeeeeeea9
e55555555555555ee55555555555555ee55555555555555ee55555555555555e01dddddddd10000000006600016100000066666666661000eeaaa91eeeaaa91e
eeeeeeeeeeeeeeeeeeeeeeeeeeeeeeeeeeeeeeeeeeeeeeeeeeeeeeeeeeeeeeee001111111100000000006600016100000011111111110000eeaaa91eeeaaa91e
eeee555eeeee555eeeee555eeeeeeeeeeeeeeeeeeeeeeeeeeeeeeeee000001ccc000000000000000000000000000000000000000000000000000000000000000
eeeeb555eeeeb555eeee3555eeeeeeeeeeeeeeeeeeeeeeeeeeeeeeee00001c111c00000000000000000000000b300000b3000000000000000000000000000000
eee3b565eeeb3565eeebb5655eeeeeee5eeeeeee5eeeeeee5eeeeeee0001c1000100000000000000000000000b300000b3000000000000000000000000000000
eeeb3566eeebb566eee3b5665eeeeeee5eeeeeee5eeeeeee5eeeeeee0001c0000000000000000000000000000b300000b3000000000000000000000000000000
eeebb566eee3b566eeeb356655eeeeee55eeeeee55eeeeee55eeeeee0001c0000000000000000000000000000b300000b3000000000000000000000000000000
eee3b566eeeb3566eeebb56665ee55ee65ee55ee65eeccee65ee55ee0001c000000000000001c001c000000000b3000b30000000000000000000000000000000
eeee3566eeeeb566eeeeb56665e5ee5e65ecee5e65e5ee5e65e5eece00001c00000000000001c01c0000000000b3000b30000000000000000000000000000000
eeee5555eeee5555eeee5555555eeee555ceeee5555eeee5555eeeec000001c0000000000001c1c00000000000b3000b30000000000000000000b30000000000
ebeeeebeeebeebeeebeeeebeeeeeeeeeeeebeebeeeeeeeeeeeeeeeee0000001c000001cc0001c1c00001cc00000b300b300b300b30000000000b3b3000000000
eebeebeeebbbbbbeeebeebeeebeeeebeeeeeeeeeeebeeebeeeeeeeee00000001c0001c01c001cc00001c01c0000b30b3000000b3b30b30b300b3000000000000
ebbbbbbeeb0303beebbbbbbeeebeebeeeeebbbbeeeebebeeeeeeeeee00000001c001c001c001cc0001c0001c000b30b3000b30b3000b30b300b3000000000000
eb0303beeb0000beeb0303beebbbbbbeeeeb03beeebbbbbeeeebbeee000000001c01c0001c01c1c001c0001c0000b0b3000b30b3000b30b3000b300000000000
eb0000beeebbbbeeeb0000beeb0303beeeeb00beebebbbebeeebbeee01c000001c01c0001c01c1c001c0001c0000b0b3000b30b3000b30b30000b30000000000
bebbbbebbeeeeeebbebbbbebbebbbbebeebebbebebeeeeebeeeeeeee001c00001c01c001c001c01c01c001c000000b30000b30b3000b30b300000b3000000000
beeeeeebbeeeeeebebeeeebebeeeeeebeebeeeebeebbebbeeeeeeeee0001ccccc0001ccc0001c001c01ccc0000000b30000b30b30000bb3b30bbb30000000000
ebbeebbeebeeeebeeebeebeeebbeebbeeeebeebeeeeeeeeeeeeeeeee000000000000000000000000000000000000000000000000000000000000000000000000
__gff__
0000000001000000000000000000000001010101010000000000000000000000010101010100000000000000000000000100010101000000000000000000000000000000000000000000000000000000000000000000000000000000000000000000000000000000000000000000000000000000000000000000000000000000
0000000000000000000000000000000000000000000000000000000000000000000000000000000000000000000000000000000000000000000000000000000000000000000000000000000000000000000000000000000000000000000000000000000000000000000000000000000000000000000000000000000000000000
__map__
0000000000000000000000000000000000000000000000000000000000000000000000000000000000000000000000000000000000000000000000000000000000000000000000000000000000000000000000000000000000000000000000000000000000000000000000000000000000000000000000000000000000000000
0000000000000000000000000000000000000000000000000000000000000000000000000000000000000000000000000000000000000000000000000000000000000000000000000000000000000000000000000000000000000000000000000000000000000000000000000000000000000000000000000000000000000000
0000000000000000000000000000000000000000000000000000000000000000000000000000000000000000000000000000000000000000000000000000000000000000000000000000000000000000000000000000000000000000000000000000000000000000000000000000000000000000000000000000000000000000
0000000000000000000000000000000000000000000000000000000000000000000000000000000000000000000000000000000000000000000000000000000000000000000000000000000000000000000000000000000000000000000000000000000000000000000000000000000000000000000000000000000000000000
1213131313131313131313131313111400121313131313131313131313131311140012131313131313131313131313131114001213131313131313131313131313111400121313131313131313131313131311140012131313131313131313131313131114001213131313131313131313131313111400000000000000000000
2300000000000000000000000000000400230000000000000000000000000000040023000000001010101010000000000004002300000000000000000000000000000400230000001010101010000000000000040023000000000000000000000000000004002300000000003030303030000000000400000000000000000000
2200000000000000000000000000002400220000001010101010100000000000240022000000001031313110000000000024002200000000101010101010000000002400220000001031313110101000000000240022000000000030303030300000000024002200000000003031313130000000002400000000000000000000
2200000000000000000000000000002400220000001031313131101000000000240022000010101031103110100000000024002200000000101616161010000000002400220000001031103131311000000000240022003030303030313131300000000024002200000030303031083130000000002400000000000000000000
2200000000000000000000000000002400220010101031171031311000000000240022000010313107170731100000000024002200000000100631103110000000002400220000001031063110311000000000240022003019191919310931300000000024002200000030313131083130000000002400000000000000000000
2200000000000000000000000000002400220010313117071710311000000000240022000010311017103131100000000024002200000000103106313110000000002400220000001010100610311000000000240022003030303030093130300000000024002200000030313131083130000000002400000000000000000000
2200000000000000000000000000002400220010311707070731311000000000240022000010313107170731100000000024002200000000103131063110000000002400220000001010313106311000000000240022000000003031093131303030000024002200000030303031183030000000002400000000000000000000
2200000000000000000000000000002400220010101031103131101000000000240022000010101031101710100000000024002200000000101010313110000000002400220000000010313116100000000000240022000000003031313031313130000024002200000000003031183000000000002400000000000000000000
2200000000000000000000000000002400220000001031313110100000000000240022000000001031313110000000000024002200000000000010313110000000002400220000000010101016100000000000240022000000003031313131093130000024002200000000003031183000000000002400000000000000000000
2200000000000000000000000000002400220000001010101010000000000000240022000000001010101010000000000024002200000000000010101010000000002400220000000000001016100000000000240022000000003031313030303030000024002200000000003030303000000000002400000000000000000000
2200000000000000000000000000002400220000000000000000000000000000240022000000000000000000000000000024002200000000000000000000000000002400220000000000001010100000000000240022000000003030303000000000000024002200000000000000000000000000002400000000000000000000
3233333333333333333333333333213400323333333333333333333333333321340032333333333333333333333333332134003233333333333333333333333333213400323333333333333333333333333321340032333333333333333333333333332134003233333333333333333333333333213400000000000000000000
0000000000000000000000000000000000000000000000000000000000000000000000000000000000000000000000000000000000000000000000000000000000000000000000000000000000000000000000000000000000000000000000000000000000000000000000000000000000000000000000000000000000000000
0000000000000000000000000000000000000000000000000000000000000000000000000000000000000000000000000000000000000000000000000000000000000000000000000000000000000000000000000000000000000000000000000000000000000000000000000000000000000000000000000000000000000000
0000000000000000000000000000000000000000000000000000000000000000000000000000000000000000000000000000000000000000000000000000000000000000000000000000000000000000000000000000000000000000000000000000000000000000000000000000000000000000000000000000000000000000
0000000000000000000000000000000000000000000000000000000000000000000000000000000000000000000000000000000000000000000000000000000000000000000000000000000000000000000000000000000000000000000000000000000000000000000000000000000000000000000000000000000000000000
1213131313131313131313131313111400121313131313131313131313131311140012131313131313131313131313131114001213131313131313131313131313111400121313131313131313131313131311140012131313131313131313131313131114001213131313131313131313131313111400000000000000000000
2300000000000000000000000000000400230000003030303030303000000000040023000020202020202000000000000004002300000000000000000000000000000400230000002020202000000000000000040023000000000000000000000000000004002300000000000000000000000000000400000000000000000000
2200000030303030303030303030002400220000003031313131313030000000240022000020313131312000000000000024002200002020202020000000000000002400220000002031312020202000000000240022202020202000002020202000000024002200000000000000000000000000002400000000000000000000
22000000303131313131313131300024002200000030310818081831300000002400220000203120201a202020200000002400220000203131312020000000000000240022000000201b3120311b2000000000240022203131152000202031312000000024002200000000000000000000000000002400000000000000000000
22000030303130303030303031300024002200000030311808180831300000002400220000203131310a3131312000000024002220202031200a312020202020200024002200000020310b1b0b312000000000240022201505312020203105152020000024002200000000000000000000000000002400000000000000000000
22303030313130303031313031300024002200000030310818081831300000002400220000202020201a202031200000002400222031313120313131311a1a1a200024002200000020310b310b312000000000240022203131053131310531313120000024002200000000000000000000000000002400000000000000000000
22303131093131093131091919300024002200000030311808180831300000002400220000203131310a31313120000000240022203131310a310a2031202020200024002200000020310b1b0b312000000000240022201505312020203105153120000024002200000000000000000000000000002400000000000000000000
22303030313130303131313030300024002200000030303030303030300000002400220000203120201a202020200000002400222020202020203131312000000000240022000000201b3120311b2000000000240022203131152000202031313120000024002200000000000000000000000000002400000000000000000000
22303030303030303131313119300024002200000000000000000000000000002400220000203131310a3131200000000024002200000000002020202020000000002400220000002031312020202000000000240022203120312000002020202020000024002200000000000000000000000000002400000000000000000000
2200000000000030303030303030002400220000000000000000000000000000240022000020202020313131200000000024002200000000000000000000000000002400220000002020202000000000000000240022203131312000000000000000000024002200000000000000000000000000002400000000000000000000
2200000000000000000000000000002400220000000000000000000000000000240022000000000020202020200000000024002200000000000000000000000000002400220000000000000000000000000000240022202020202000000000000000000024002200000000000000000000000000002400000000000000000000
3233333333333333333333333333213400323333333333333333333333333321340032333333333333333333333333332134003233333333333333333333333333213400323333333333333333333333333321340032333333333333333333333333332134003233333333333333333333333333213400000000000000000000
